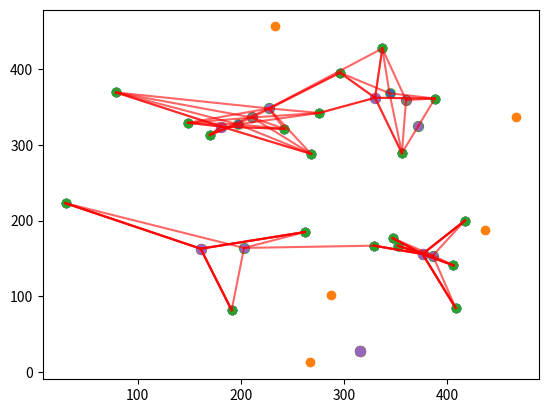

Recreate this plot in Python.
import numpy as np
import matplotlib.pyplot as plt

# 群集中心和元素的數量
seed_num = 5
dot_num = 20

# 初始元素
x = np.random.randint(0, 500, dot_num)
y = np.random.randint(0, 500, dot_num)
# 初始群集中心
kx = np.random.randint(0, 500, seed_num)
ky = np.random.randint(0, 500, seed_num)


# 兩點之間的距離
def dis(x, y, kx, ky):
    return int(((kx-x)**2 + (ky-y)**2)**0.5)

# 對每筆元素進行分群
def cluster(x, k, kx, ky):
    team = []
    for i in range(seed_num):
        team.append([])
    mid_dis = 99999999
    for i in range(dot_num):
        for j in range(seed_num):
            distant = dis(x[i], y[i], kx[j], ky[j])
            if distant < mid_dis:
                mid_dis = distant
                flag = j
        team[flag].append([x[i], y[i]])
        mid_dis = 99999999
    return team

# 對分群完的元素找出新的群集中心
def re_seed(team, kx, ky):
    sumx = 0
    sumy = 0
    new_seed = []
    for index, nodes in enumerate(team):
        if nodes == []:
            new_seed.append([kx[index], ky[index]])
        for node in nodes:
            sumx += node[0]
            sumy += node[1]
        new_seed.append([int(sumx/len(nodes)), int(sumy/len(nodes))])
        sumx = 0
        sumy = 0
    nkx = []
    nky = []
    for i in new_seed:
        nkx.append(i[0])
        nky.append(i[1])
    return nkx, nky

# k-means 分群
def kmeans(x, y, kx, ky, fig):
    team = cluster(x, y, kx, ky)
    nkx, nky = re_seed(team, kx, ky)

    # plot: nodes connect to seeds
    cx = []
    cy = []
    line = plt.gca()
    for index, nodes in enumerate(team):
        for node in nodes:
            cx.append([node[0], nkx[index]])
            cy.append([node[1], nky[index]])
        for i in range(len(cx)):
            line.plot(cx[i], cy[i], color='r', alpha=0.6)
        cx = []
        cy = []

    # 繪圖
    feature = plt.scatter(x, y)
    k_feature = plt.scatter(kx, ky)
    nk_feaure = plt.scatter(np.array(nkx), np.array(nky), s=50)
    plt.savefig('./kmeans_%s.png' % fig)
    plt.show()

    # 判斷群集中心是否不再更動

    if nkx == list(kx) and nky == (ky):
        return
    else:
        fig += 1
        kmeans(x, y, nkx, nky, fig)

if __name__ == "__main__":
    kmeans(x, y, kx, ky, fig=0)